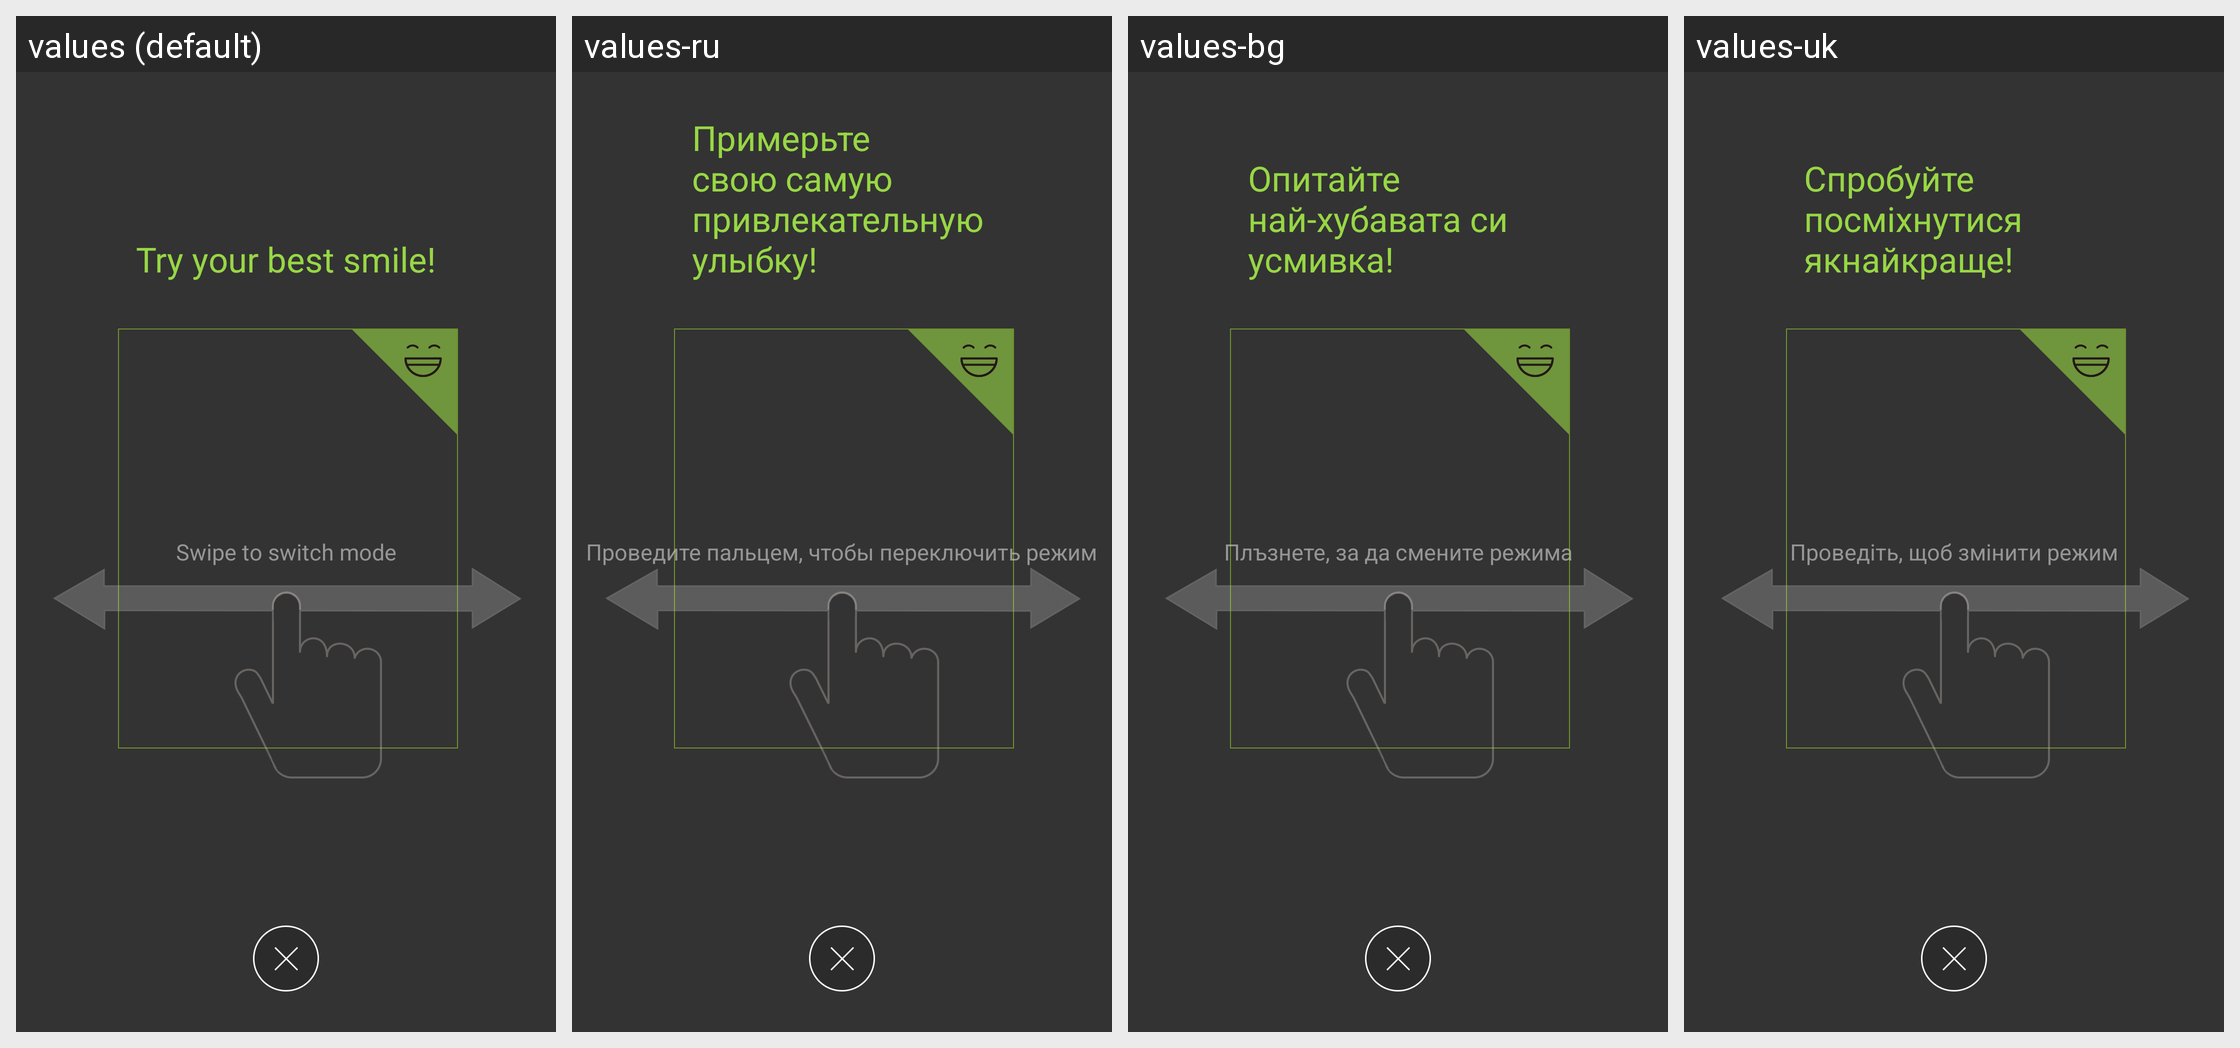

Translations of the strings shown on this Android screen, per locale in the grid:
Android screen res/layout/tutorial_main_page.xml rendered under 4 locales, left to right: values (default), values-ru, values-bg, values-uk. Device: Nexus 5 (rendered at 1080×1920; each locale shown at half size, 540×960, under a caption strip naming it); theme Theme.MaterialComponents.DayNight.NoActionBar.
Other locales in the repository, not shown: values-ar, values-cs, values-da, values-de, values-el, values-en-rGB, values-es, values-et, values-fa-rIR, values-fi, values-fr, values-hi, values-hr, values-hu, values-in, values-it, values-iw, values-ja, values-ko, values-lt, values-lv, values-ms, values-my, values-nb, values-nl, values-pl, values-pt-rBR, values-pt-rPT, values-ro, values-sk, values-sl, values-sr, values-sv, values-th, values-tr, values-vi, values-zg-rMM, values-zh-rCN, values-zh-rHK, values-zh-rTW.
Strings drawn on this screen, with the default value and each locale's value (text and hints the layout hard-codes, and strings that could not be matched under every locale, appear in the picture but are not listed):

sm_tutorial_main_page_title
  values: Try your best smile!
  values-ru: Примерьте свою самую привлекательную улыбку!
  values-bg: Опитайте най-хубавата си усмивка!
  values-uk: Спробуйте посміхнутися якнайкраще!

sm_tutorial_main_page_content
  values: Swipe to switch mode
  values-ru: Проведите пальцем, чтобы переключить режим
  values-bg: Плъзнете, за да смените режима
  values-uk: Проведіть, щоб змінити режим
